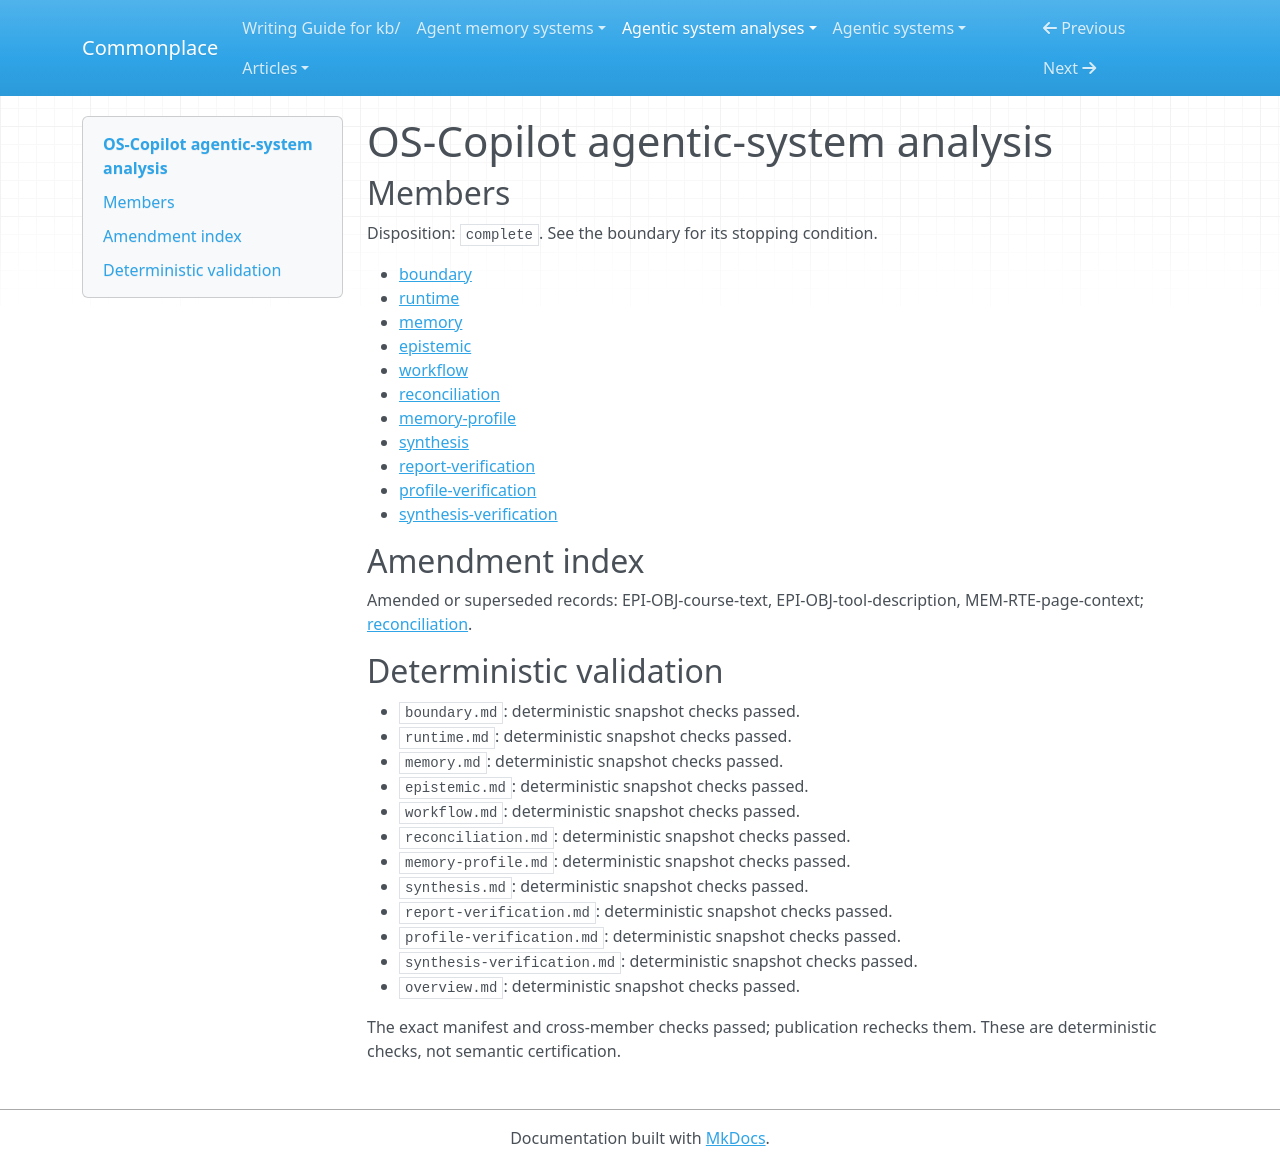

repository: zby/commonplace · page: agentic-system-analyses/retained/os-copilot--os-copilot/overview/index.html · generator: mkdocs

---
type: agentic-system-analyses/types/agentic-system-analysis-overview.md
description: OS-Copilot links model planning, host execution and feedback-gated tool
  memory; repair and later reuse are wired, but task success and exercised self-improvement
  remain unobserved.
run-id: AAS-2026-10-16-os-copilot-7cef03148c53-01
result-disposition: complete
target-class: enclosing runtime
boundary-kind: whole-system
reviewed-boundary: f720af8807e49a92dda64572d2c6bc6c0ac7ee7e
analysis-cutoff: '2026-10-16'
evidence-tier: code-grounded
system: OS-Copilot
run-date: '2026-10-16'
inputs-commit: 12fcd86e09c75f946baf6143d6473fff1e1b0583
---

# OS-Copilot agentic-system analysis

## Members

Disposition: `complete`. See the boundary for its stopping condition.

- [boundary](./boundary.md)
- [runtime](./runtime.md)
- [memory](./memory.md)
- [epistemic](./epistemic.md)
- [workflow](./workflow.md)
- [reconciliation](./reconciliation.md)
- [memory-profile](./memory-profile.md)
- [synthesis](./synthesis.md)
- [report-verification](./report-verification.md)
- [profile-verification](./profile-verification.md)
- [synthesis-verification](./synthesis-verification.md)

## Amendment index

Amended or superseded records: EPI-OBJ-course-text, EPI-OBJ-tool-description, MEM-RTE-page-context; [reconciliation](reconciliation.md).

## Deterministic validation

- `boundary.md`: deterministic snapshot checks passed.
- `runtime.md`: deterministic snapshot checks passed.
- `memory.md`: deterministic snapshot checks passed.
- `epistemic.md`: deterministic snapshot checks passed.
- `workflow.md`: deterministic snapshot checks passed.
- `reconciliation.md`: deterministic snapshot checks passed.
- `memory-profile.md`: deterministic snapshot checks passed.
- `synthesis.md`: deterministic snapshot checks passed.
- `report-verification.md`: deterministic snapshot checks passed.
- `profile-verification.md`: deterministic snapshot checks passed.
- `synthesis-verification.md`: deterministic snapshot checks passed.
- `overview.md`: deterministic snapshot checks passed.

The exact manifest and cross-member checks passed; publication rechecks them. These are deterministic checks, not semantic certification.
